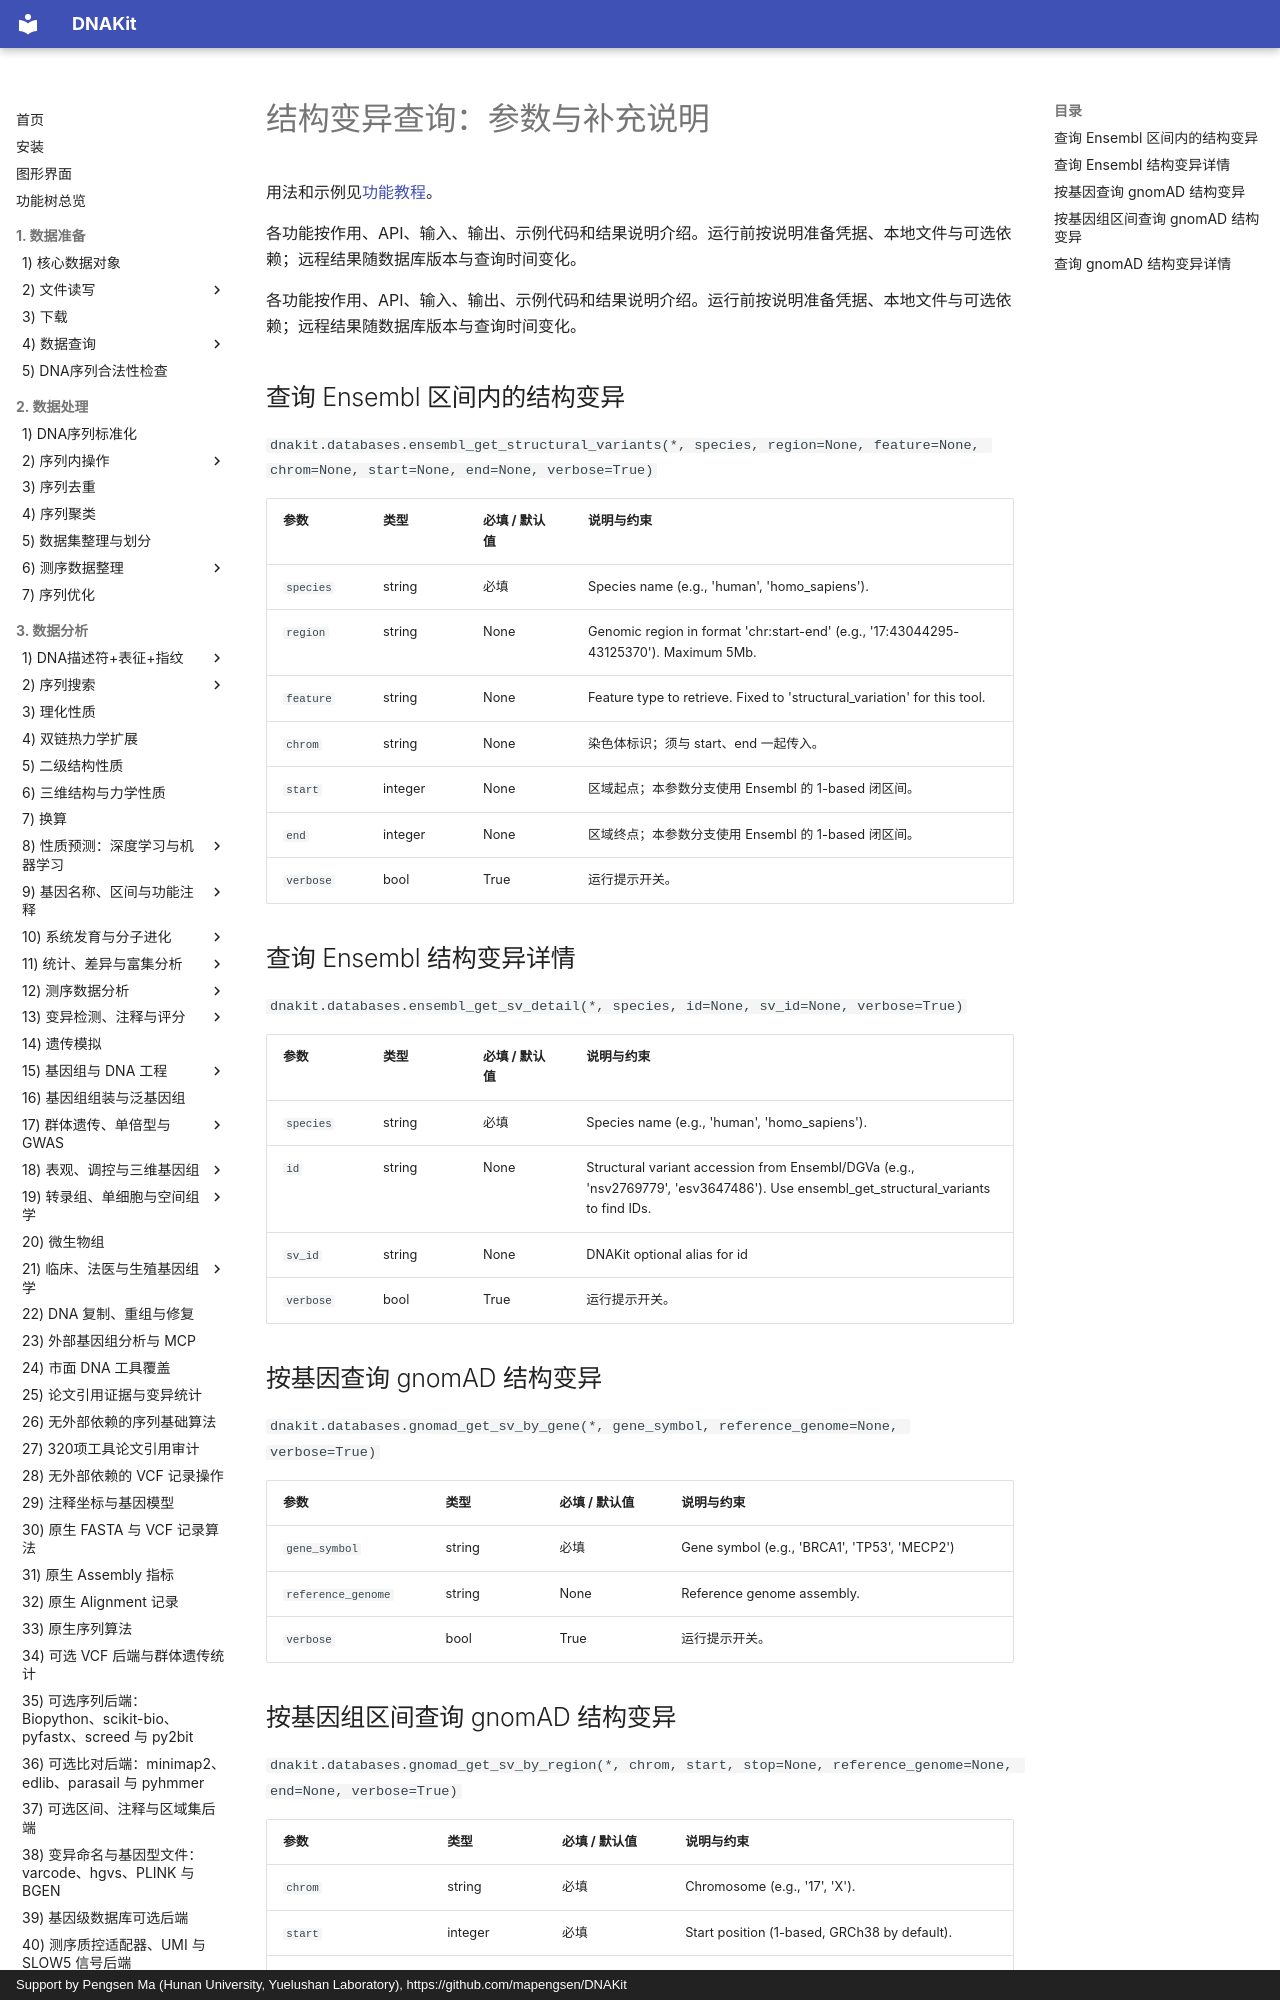

repository: mapengsen/DNAKit · page: faq/api/22_database_query_structural_variants/index.html · generator: mkdocs · copyright: Support by Pengsen Ma (Hunan University, Yuelushan Laboratory), https://github.com/mapengsen/DNAKit

# 结构变异查询：参数与补充说明

用法和示例见[功能教程](../../api/features/22_database_query_structural_variants.md)。

各功能按作用、API、输入、输出、示例代码和结果说明介绍。运行前按说明准备凭据、本地文件与可选依赖；远程结果随数据库版本与查询时间变化。

各功能按作用、API、输入、输出、示例代码和结果说明介绍。运行前按说明准备凭据、本地文件与可选依赖；远程结果随数据库版本与查询时间变化。
